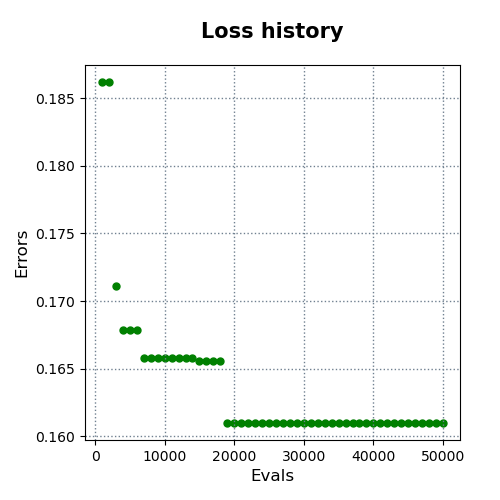

The data file committed next to this chart (first rows):
evals, errors
1000, 0.1862
2000, 0.1862
3000, 0.1711
4000, 0.1679
5000, 0.1679
6000, 0.1679
7000, 0.1658
8000, 0.1658
9000, 0.1658
10000, 0.1658
11000, 0.1658
12000, 0.1658
13000, 0.1658
14000, 0.1658
15000, 0.1655
16000, 0.1655
17000, 0.1655
18000, 0.1655
19000, 0.161
20000, 0.161
21000, 0.161
22000, 0.161
23000, 0.161
24000, 0.161
25000, 0.161
26000, 0.161
27000, 0.161
28000, 0.161
29000, 0.161
30000, 0.161
31000, 0.161
32000, 0.161
33000, 0.161
34000, 0.161
35000, 0.161
36000, 0.161
37000, 0.161
38000, 0.161
39000, 0.161
40000, 0.161
41000, 0.161
42000, 0.161
43000, 0.161
44000, 0.161
45000, 0.161
46000, 0.161
47000, 0.161
48000, 0.161
49000, 0.161
50000, 0.161
